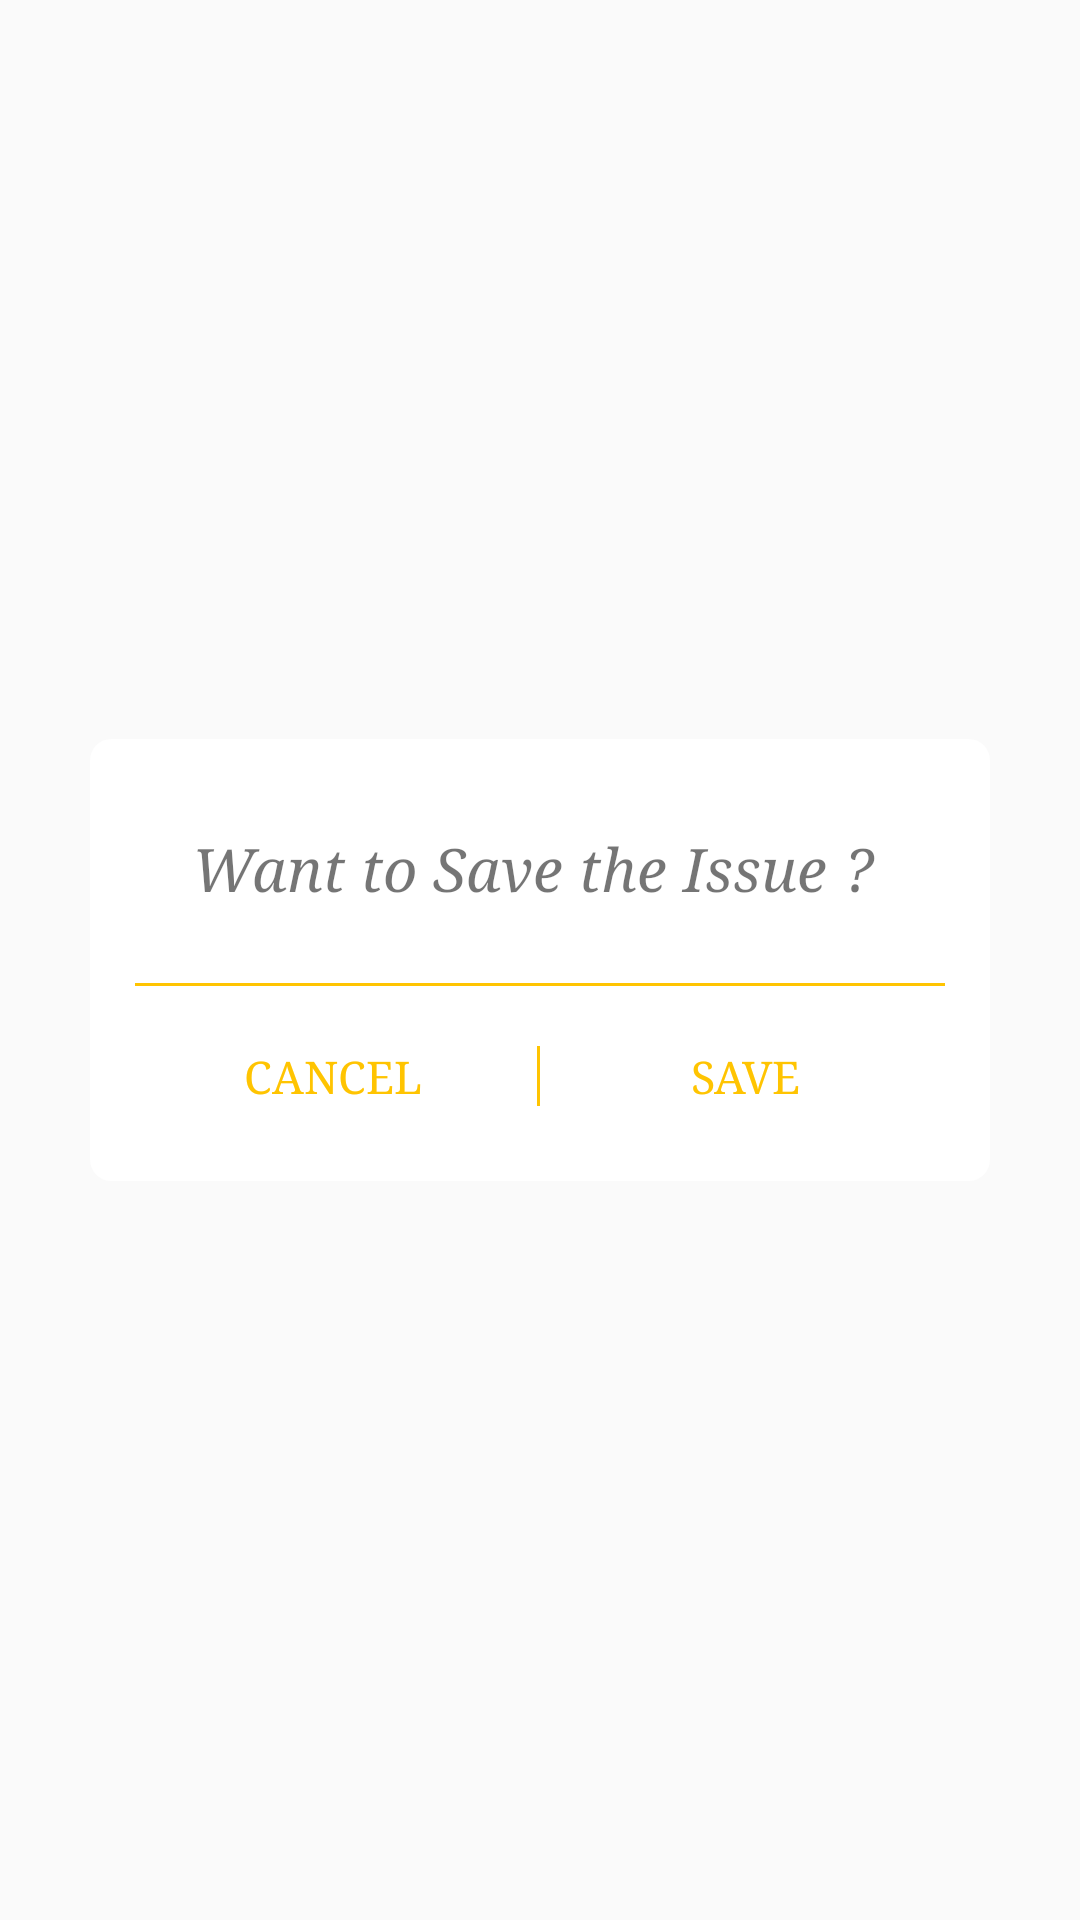

Produce the Android XML layout that renders to this screen, including the resource entries it uses.
<!-- AndroidManifest.xml: application theme AppTheme -->
<!-- res/layout/save_issue_dialog.xml -->
<?xml version="1.0" encoding="utf-8"?>
<LinearLayout xmlns:android="http://schemas.android.com/apk/res/android"
    android:orientation="vertical" android:layout_width="match_parent"
    android:layout_height="match_parent"
    android:background="@android:color/transparent"
    android:padding="30dp"
    android:gravity="center">


    <LinearLayout
        android:layout_width="match_parent"
        android:layout_height="wrap_content"
        android:background="@drawable/bg_dialog"
        android:orientation="vertical"
        android:padding="10dp">

        <TextView
            android:layout_width="wrap_content"
            android:layout_height="wrap_content"
            android:text="Want to Save the Issue ? "
            android:layout_gravity="center"
            android:gravity="center"
            android:textSize="20sp"
            android:typeface="serif"
            android:layout_margin="20dp"
            android:textStyle="italic"
            />

        <View
            android:layout_width="match_parent"
            android:layout_height="1dp"
            android:background="@color/colorPrimary"
            android:layout_margin="5dp" />


        <LinearLayout
            android:layout_width="match_parent"
            android:layout_height="wrap_content"
            android:orientation="horizontal"
            android:weightSum="1"
            android:padding="15dp">

            <LinearLayout
                android:layout_width="0dp"
                android:layout_weight="0.45"
                android:layout_height="match_parent"
                android:gravity="center">

                <Button
                    android:layout_width="wrap_content"
                    android:layout_height="wrap_content"
                    android:background="@android:color/transparent"
                    android:text="CANCEL"
                    android:textSize="15sp"
                    android:layout_gravity="center"
                    android:minWidth="2dp"
                    android:minHeight="2dp"
                    android:typeface="serif"
                    android:id="@+id/cancel"
                    android:textColor="@color/colorPrimary"/>

            </LinearLayout>

            <LinearLayout
                android:layout_width="0dp"
                android:layout_weight="0.1"
                android:layout_height="match_parent"
                android:gravity="center">

                <ImageView
                    android:layout_width="10dp"
                    android:layout_height="40dp"
                    android:src="@drawable/ic_separator"
                    android:layout_gravity="center"
                    />

            </LinearLayout>

            <LinearLayout
                android:layout_width="0dp"
                android:layout_weight="0.45"
                android:layout_height="wrap_content"
                android:gravity="center">

                <Button
                    android:layout_width="wrap_content"
                    android:layout_height="wrap_content"
                    android:background="@android:color/transparent"
                    android:text="SAVE"
                    android:textSize="15sp"
                    android:layout_gravity="center"
                    android:minWidth="2dp"
                    android:minHeight="2dp"
                    android:typeface="serif"
                    android:id="@+id/save"
                    android:textColor="@color/colorPrimary"/>

            </LinearLayout>


        </LinearLayout>





    </LinearLayout>




</LinearLayout>
<!-- resources referenced by this layout -->
<resources>
  <color name="colorPrimary">#ffc401</color>
  <!-- drawable bg_dialog (drawable-hdpi) -->
  <?xml version="1.0" encoding="utf-8"?>
  <shape xmlns:android="http://schemas.android.com/apk/res/android"
      android:shape="rectangle">
  
      <gradient android:startColor="@color/white" android:endColor="@color/white"
          android:angle="225"/>
  
  
  
      <padding android:left="1dp"
          android:top="1dp"
          android:right="1dp"
          android:bottom="1dp"
          />
  
      <corners android:bottomRightRadius="7dp" android:bottomLeftRadius="7dp"
          android:topLeftRadius="7dp" android:topRightRadius="7dp"/>
  
  </shape>
  <!-- drawable ic_separator: png bitmap (drawable, 402 bytes) -->
  <style name="AppTheme" parent="AppTheme.Base" />
  <color name="white">#ffffff</color>
  <style name="AppTheme.Base" parent="Theme.AppCompat.Light.DarkActionBar">
          <item name="windowNoTitle">true</item>
          <item name="windowActionBar">false</item>
          <item name="colorPrimary">@color/colorPrimary</item>
          <item name="colorPrimaryDark">@color/colorPrimaryDark</item>
          <item name="colorAccent">@color/colorAccent</item>
      </style>
  <color name="colorPrimaryDark">#cb9c00</color>
  <color name="colorAccent">#BBd6d6d6</color>
</resources>
